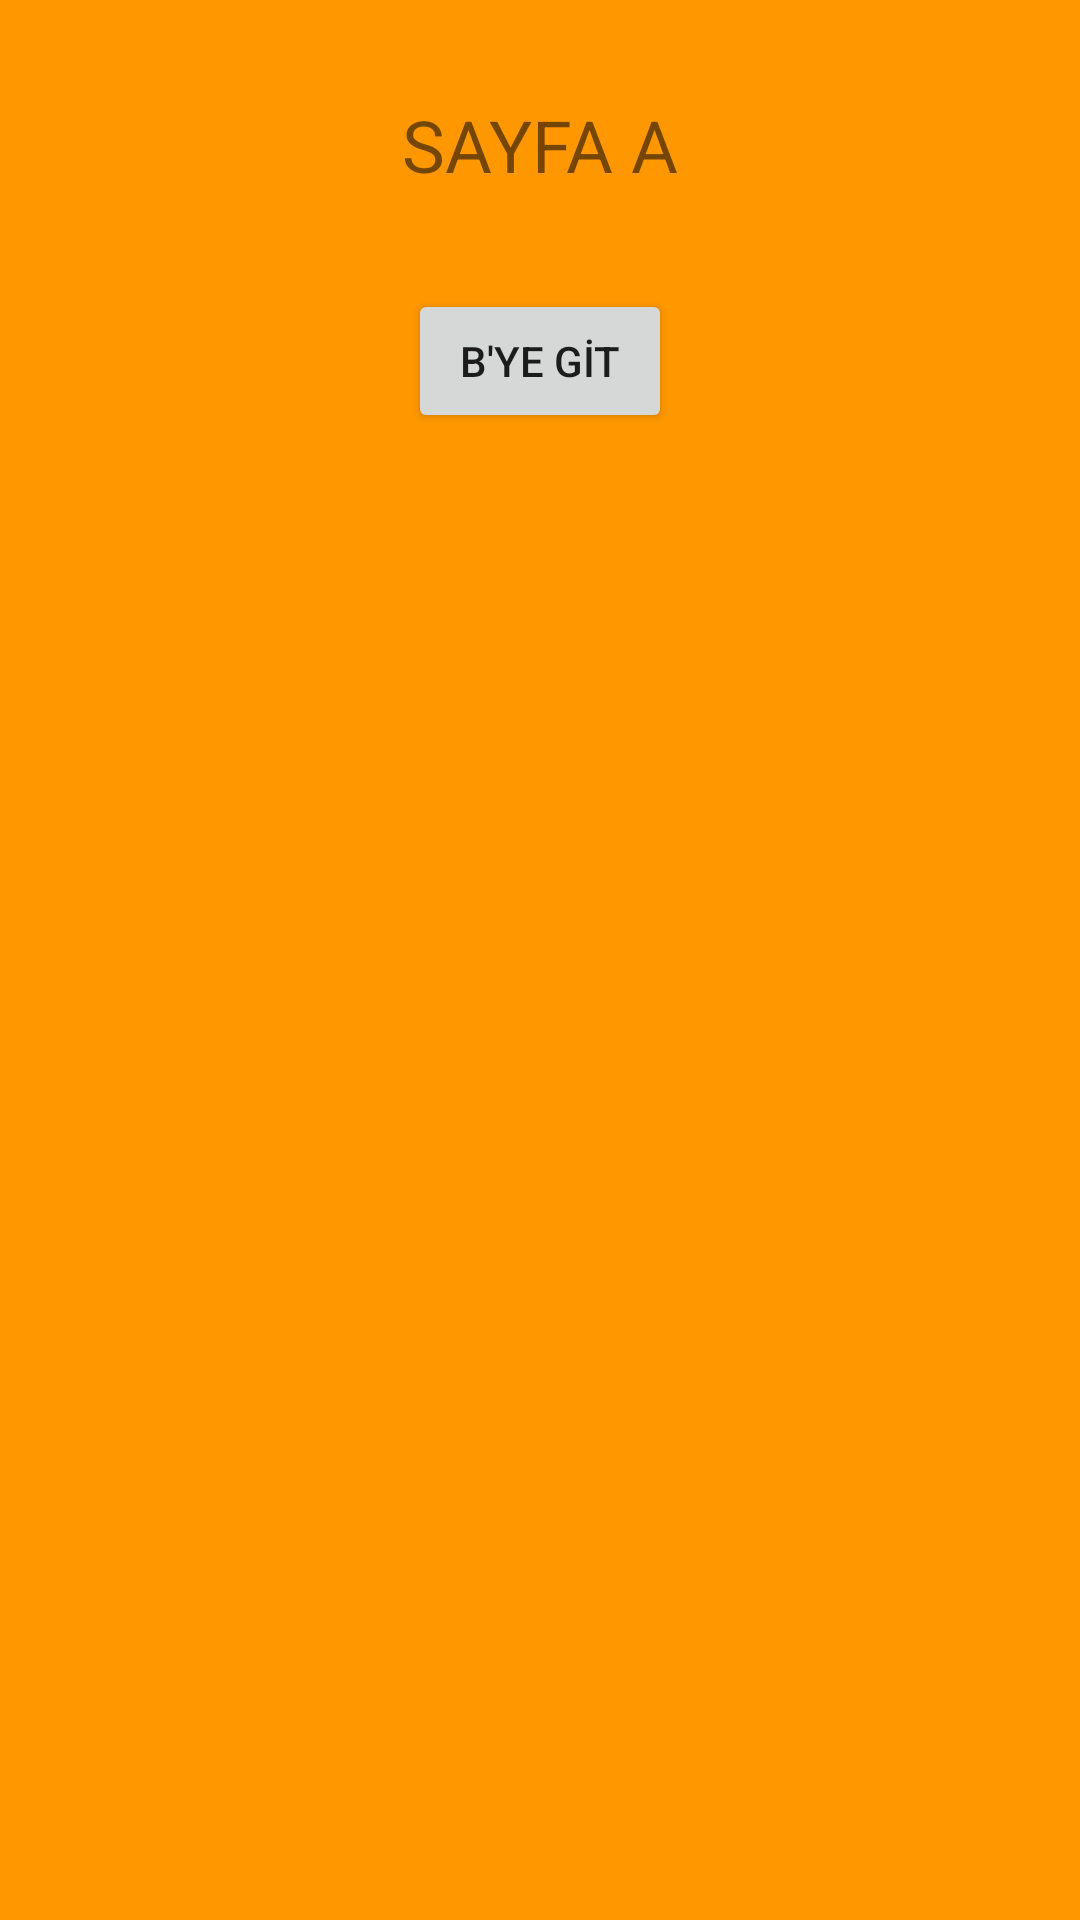

Produce the Android XML layout that renders to this screen, including the resource entries it uses.
<!-- AndroidManifest.xml: application theme Theme.NavigationComponentPrinciples -->
<!-- res/layout/fragment_sayfa_a.xml -->
<?xml version="1.0" encoding="utf-8"?>
<androidx.constraintlayout.widget.ConstraintLayout xmlns:android="http://schemas.android.com/apk/res/android"
    xmlns:app="http://schemas.android.com/apk/res-auto"
    xmlns:tools="http://schemas.android.com/tools"
    android:layout_width="match_parent"
    android:layout_height="match_parent"
    android:background="#FF9800"
    tools:context=".SayfaA">

    <TextView
        android:id="@+id/textView2"
        android:layout_width="wrap_content"
        android:layout_height="wrap_content"
        android:layout_marginTop="32dp"
        android:text="SAYFA A"
        android:textSize="24sp"
        app:layout_constraintEnd_toEndOf="parent"
        app:layout_constraintHorizontal_bias="0.5"
        app:layout_constraintStart_toStartOf="parent"
        app:layout_constraintTop_toTopOf="parent" />

    <Button
        android:id="@+id/button3"
        android:layout_width="wrap_content"
        android:layout_height="wrap_content"
        android:layout_marginTop="32dp"
        android:text="B'YE GİT"
        app:layout_constraintEnd_toEndOf="parent"
        app:layout_constraintHorizontal_bias="0.5"
        app:layout_constraintStart_toStartOf="parent"
        app:layout_constraintTop_toBottomOf="@+id/textView2" />
</androidx.constraintlayout.widget.ConstraintLayout>
<!-- resources referenced by this layout -->
<resources>
  <style name="Theme.NavigationComponentPrinciples" parent="Theme.MaterialComponents.DayNight.DarkActionBar">
          
          <item name="colorPrimary">@color/purple_500</item>
          <item name="colorPrimaryVariant">@color/purple_700</item>
          <item name="colorOnPrimary">@color/white</item>
          
          <item name="colorSecondary">@color/teal_200</item>
          <item name="colorSecondaryVariant">@color/teal_700</item>
          <item name="colorOnSecondary">@color/black</item>
          
          <item name="android:statusBarColor" tools:targetApi="l">?attr/colorPrimaryVariant</item>
          
      </style>
  <!-- not gathered from this repository: default colours our renderer supplied (Android Studio template values) -->
  <color name="purple_500">#FF6200EE</color>
  <color name="purple_700">#FF3700B3</color>
  <color name="teal_200">#FF03DAC5</color>
  <color name="teal_700">#FF018786</color>
  <color name="black">#FF000000</color>
  <color name="white">#FFFFFFFF</color>
</resources>
